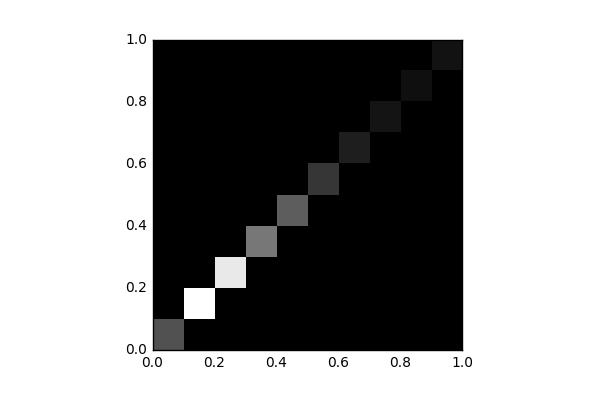

The data file committed next to this chart (first rows):
, 0, 1, 2, 3, 4, 5, 6, 7, 8, 9
0, 4199, 0.0, 0.0, 0.0, 0.0, 0.0, 0.0, 0.0, 0.0, 0.0
1, 0.0, 13126, 0.0, 0.0, 0.0, 0.0, 0.0, 0.0, 0.0, 0.0
2, 0.0, 0.0, 11951, 0.0, 0.0, 0.0, 0.0, 0.0, 0.0, 0.0
3, 0.0, 0.0, 0.0, 6102, 0.0, 0.0, 0.0, 0.0, 0.0, 0.0
4, 0.0, 0.0, 0.0, 0.0, 4779, 0.0, 0.0, 0.0, 0.0, 0.0
5, 0.0, 0.0, 0.0, 0.0, 0.0, 2805, 0.0, 0.0, 0.0, 0.0
6, 0.0, 0.0, 0.0, 0.0, 0.0, 0.0, 1578, 0.0, 0.0, 0.0
7, 0.0, 0.0, 0.0, 0.0, 0.0, 0.0, 0.0, 1028, 0.0, 0.0
8, 0.0, 0.0, 0.0, 0.0, 0.0, 0.0, 0.0, 0.0, 786.0, 0.0
9, 0.0, 0.0, 0.0, 0.0, 0.0, 0.0, 0.0, 0.0, 0.0, 946.0
